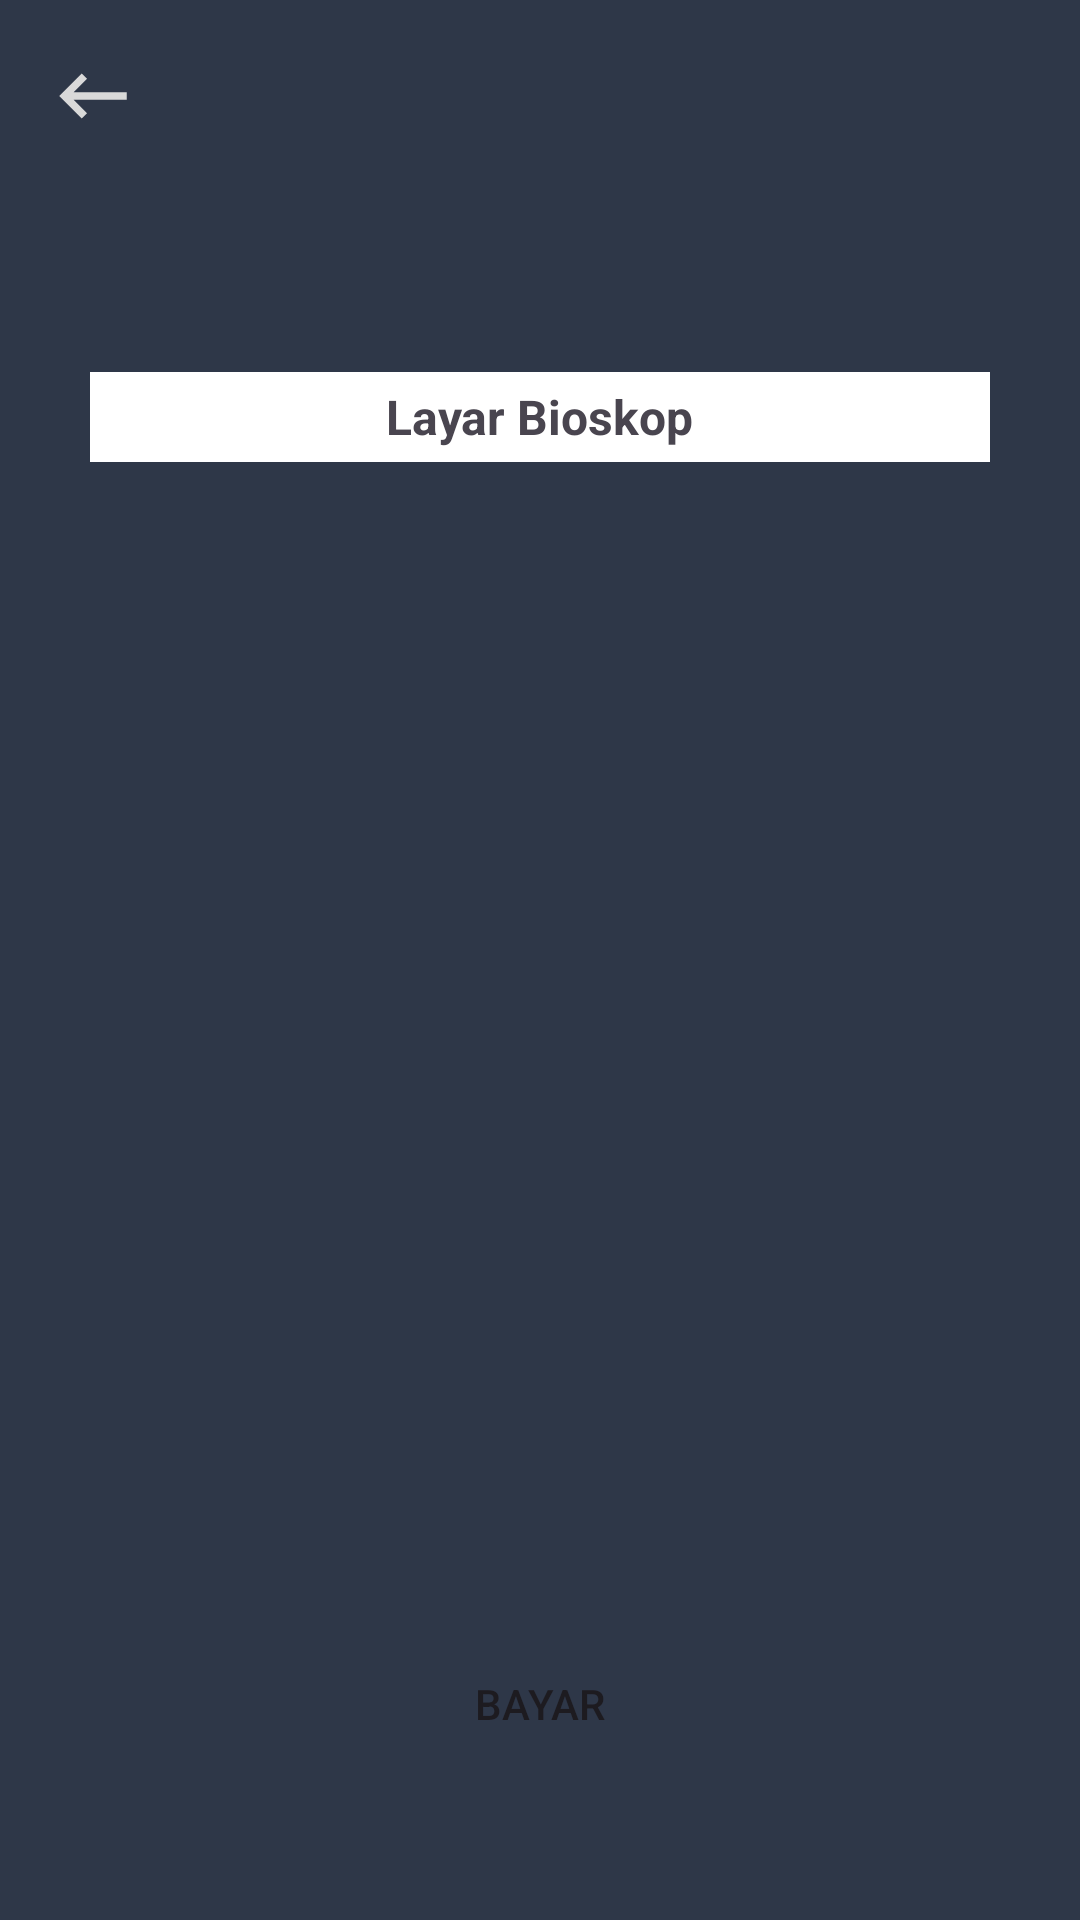

Reconstruct the res/layout file that produces this screen, plus the resources it refers to.
<!-- AndroidManifest.xml: application theme Theme.Bioskop -->
<!-- res/layout/activity_kursi.xml -->
<?xml version="1.0" encoding="utf-8"?>
<RelativeLayout xmlns:android="http://schemas.android.com/apk/res/android"
    xmlns:app="http://schemas.android.com/apk/res-auto"
    xmlns:tools="http://schemas.android.com/tools"
    android:id="@+id/main"

    android:layout_width="match_parent"
    android:layout_height="match_parent"
    android:background="@color/darkBlue"
    tools:context=".KursiActivity">

    <LinearLayout
        android:layout_width="match_parent"
        android:layout_height="match_parent"
        android:orientation="vertical"
        >

        <androidx.appcompat.widget.Toolbar
            android:layout_width="match_parent"
            android:layout_height="wrap_content"
            >

            <ImageView
                android:layout_width="30dp"
                android:layout_height="30dp"
                android:src="@drawable/baseline_keyboard_backspace_24"
                />
        </androidx.appcompat.widget.Toolbar>

        <LinearLayout
            android:layout_width="match_parent"
            android:layout_height="400dp"
            android:orientation="vertical"
            android:layout_marginTop="60dp"
            android:layout_marginHorizontal="30dp"
            >


            <LinearLayout
                android:layout_width="match_parent"
                android:layout_height="30dp"
                android:background="@color/white"
                android:orientation="vertical"
                android:gravity="center"
                >

                <TextView
                    android:layout_width="wrap_content"
                    android:layout_height="wrap_content"
                    android:text="Layar Bioskop"
                    android:textSize="16dp"
                    android:textStyle="bold"
                    android:id="@+id/jam"
                    />

            </LinearLayout>

            <GridView
                android:layout_width="match_parent"
                android:layout_height="match_parent"
                android:numColumns="6"
                android:id="@+id/kursi_gridview"
                android:layout_marginTop="40dp"
                />
        </LinearLayout>

        <androidx.appcompat.widget.AppCompatButton
            android:layout_width="match_parent"
            android:layout_height="wrap_content"
            android:background="@drawable/rounded_corner"
            android:text="bayar"
            android:layout_marginTop="20dp"
            android:backgroundTint="@color/grey"
            android:layout_marginHorizontal="20dp"
            android:id="@+id/bayar"
            />

    </LinearLayout>

</RelativeLayout>
<!-- resources referenced by this layout -->
<resources>
  <color name="darkBlue">#2E3748</color>
  <color name="grey">#D9D9D9</color>
  <color name="white">#FFFFFFFF</color>
  <!-- drawable baseline_keyboard_backspace_24 (drawable) -->
  <vector xmlns:android="http://schemas.android.com/apk/res/android" android:autoMirrored="true" android:height="24dp" android:tint="@color/grey" android:viewportHeight="24" android:viewportWidth="24" android:width="24dp">
        
      <path android:fillColor="@android:color/white" android:pathData="M21,11H6.83l3.58,-3.59L9,6l-6,6 6,6 1.41,-1.41L6.83,13H21z"/>
      
  </vector>
  <style name="Theme.Bioskop" parent="Base.Theme.Bioskop" />
  <style name="Base.Theme.Bioskop" parent="Theme.Material3.DayNight.NoActionBar">
          
          
      </style>
</resources>
